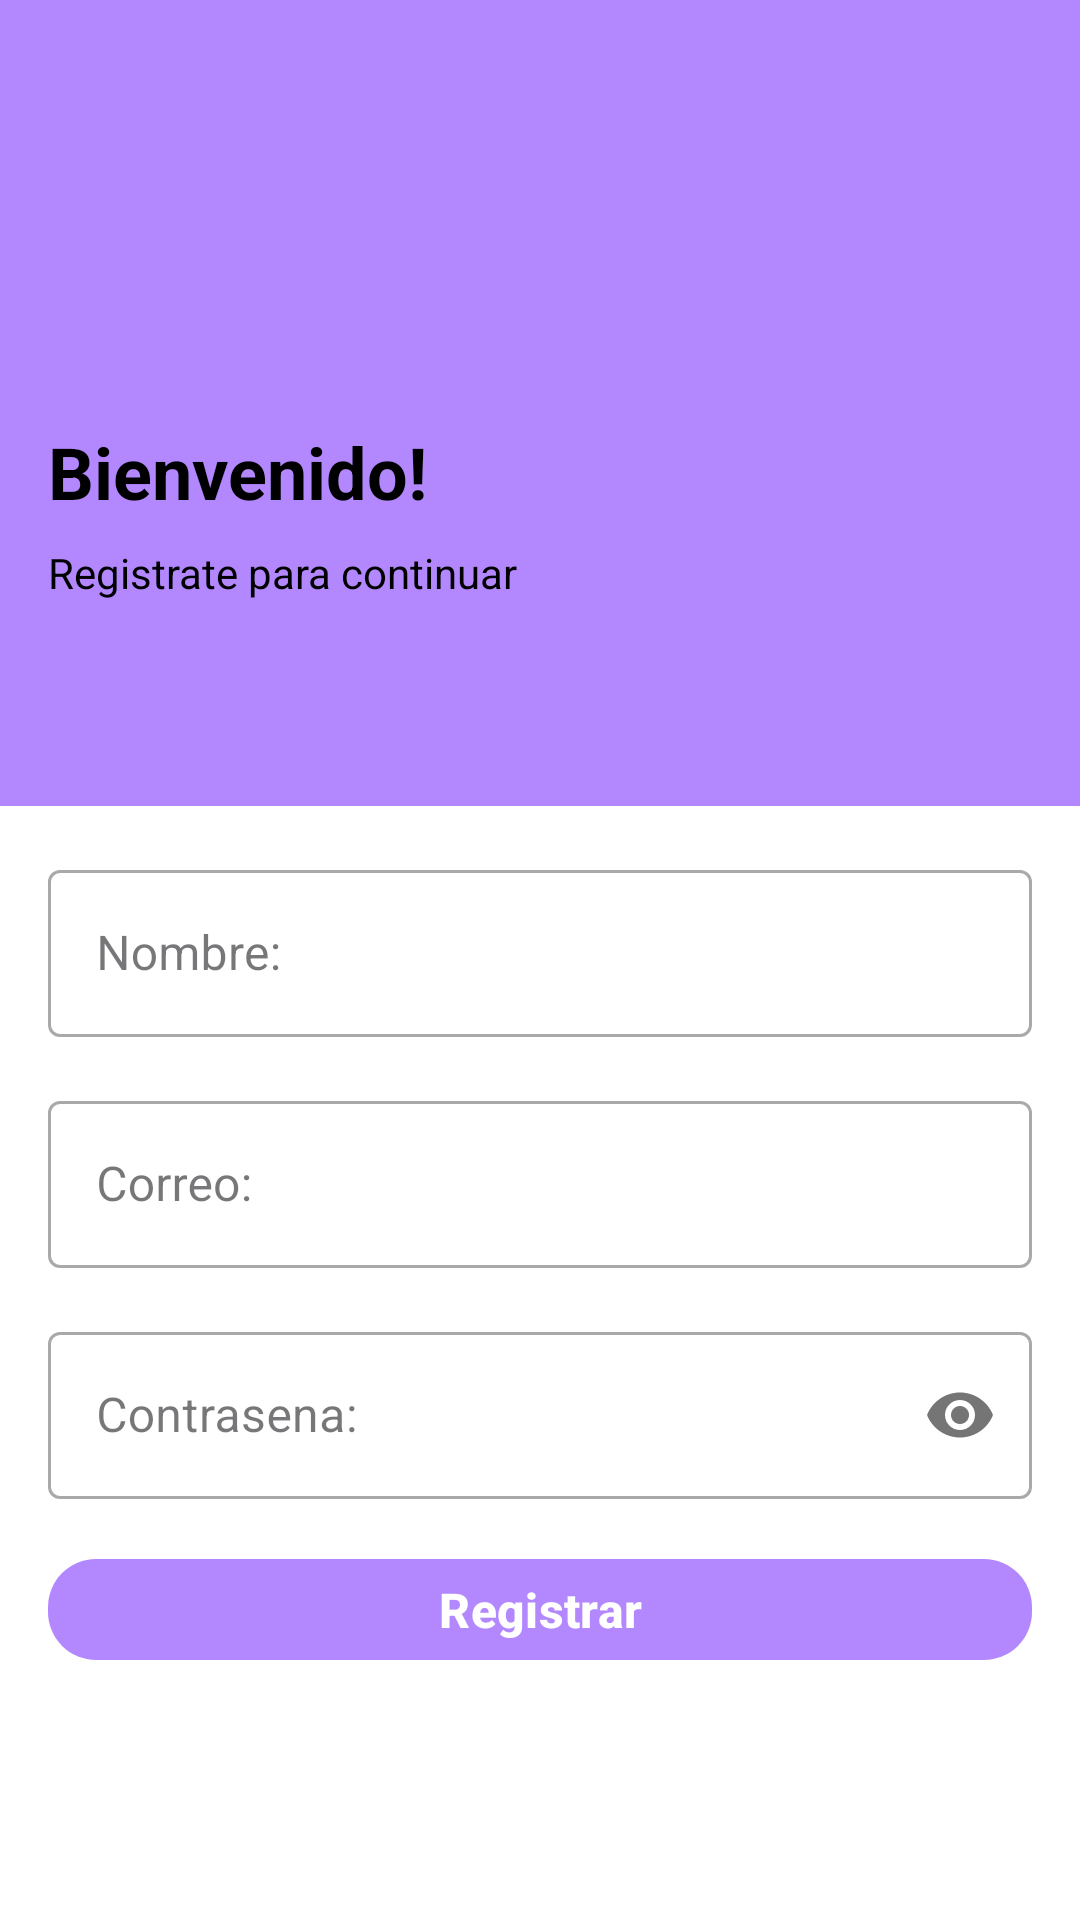

The Android layout XML behind this screen, and the referenced resources:
<!-- AndroidManifest.xml: application theme Theme.INFOCDMX -->
<!-- res/layout/fragment_register.xml -->
<?xml version="1.0" encoding="utf-8"?>
<androidx.constraintlayout.widget.ConstraintLayout
    xmlns:android="http://schemas.android.com/apk/res/android"
    xmlns:app="http://schemas.android.com/apk/res-auto"
    xmlns:tools="http://schemas.android.com/tools"
    android:id="@+id/main"
    android:layout_width="match_parent"
    android:layout_height="match_parent"
    android:background="#FFFFFF"
    tools:context=".RegisterFragment">


    <ImageView
        android:id="@+id/btnBack"
        android:layout_width="24dp"
        android:layout_height="24dp"
        android:layout_marginStart="16dp"
        android:layout_marginTop="16dp"
        android:contentDescription="Regresar"
        android:clickable="true"
        android:focusable="true"
        app:srcCompat="@drawable/ic_arrow_back"
        app:layout_constraintStart_toStartOf="parent"
        app:layout_constraintTop_toTopOf="parent" />
    <View
        android:id="@+id/headerBackground"
        android:layout_width="0dp"
        android:layout_height="0dp"
        android:layout_marginBottom="16dp"
        android:background="#B388FF"
        app:layout_constraintBottom_toTopOf="@+id/tilNombre"
        app:layout_constraintEnd_toEndOf="parent"
        app:layout_constraintStart_toStartOf="parent"
        app:layout_constraintTop_toTopOf="parent" />


    <ImageView
        android:id="@+id/imageViewBack"
        android:layout_width="24dp"
        android:layout_height="24dp"
        android:layout_marginStart="16dp"
        android:layout_marginTop="16dp"
        android:contentDescription="Regresar"
        android:clickable="true"
        android:focusable="true"
        app:srcCompat="@drawable/ic_arrow_back"
        app:layout_constraintStart_toStartOf="parent"
        app:layout_constraintTop_toTopOf="parent" />


    <ImageView
        android:id="@+id/imageViewLogo"
        android:layout_width="32dp"
        android:layout_height="32dp"
        android:layout_marginStart="16dp"
        android:layout_marginTop="16dp"
        android:layout_marginBottom="16dp"
        android:contentDescription="Logo"
        app:layout_constraintBottom_toTopOf="@+id/textViewTitle"
        app:layout_constraintStart_toStartOf="parent"
        app:layout_constraintTop_toBottomOf="@+id/imageViewBack"
        app:layout_constraintVertical_bias="0.35"
        app:layout_constraintVertical_chainStyle="packed"
        app:srcCompat="@drawable/graduation" />


    <TextView
        android:id="@+id/textViewTitle"
        android:layout_width="0dp"
        android:layout_height="wrap_content"
        android:layout_marginStart="16dp"
        android:layout_marginBottom="8dp"
        android:text="Bienvenido!"
        android:textColor="#000000"
        android:textSize="24sp"
        android:textStyle="bold"
        app:layout_constraintBottom_toTopOf="@+id/textViewSubtitle"
        app:layout_constraintEnd_toEndOf="parent"
        app:layout_constraintStart_toStartOf="parent"
        app:layout_constraintTop_toBottomOf="@+id/imageViewLogo" />


    <TextView
        android:id="@+id/textViewSubtitle"
        android:layout_width="0dp"
        android:layout_height="wrap_content"
        android:layout_marginStart="16dp"
        android:text="Registrate para continuar"
        android:textColor="#000000"
        android:textSize="14sp"
        app:layout_constraintBottom_toTopOf="@+id/guidelineHeader"
        app:layout_constraintEnd_toEndOf="parent"
        app:layout_constraintStart_toStartOf="parent"
        app:layout_constraintTop_toBottomOf="@+id/textViewTitle" />


    <androidx.constraintlayout.widget.Guideline
        android:id="@+id/guidelineHeader"
        android:layout_width="wrap_content"
        android:layout_height="wrap_content"
        android:orientation="horizontal"
        app:layout_constraintGuide_percent="0.42" />


    <com.google.android.material.textfield.TextInputLayout
        android:id="@+id/tilNombre"
        style="@style/Widget.MaterialComponents.TextInputLayout.OutlinedBox"
        android:layout_width="0dp"
        android:layout_height="wrap_content"
        android:layout_marginStart="16dp"
        android:layout_marginTop="16dp"
        android:layout_marginEnd="16dp"
        android:hint="Nombre:"
        app:layout_constraintEnd_toEndOf="parent"
        app:layout_constraintStart_toStartOf="parent"
        app:layout_constraintTop_toTopOf="@+id/guidelineHeader">

        <com.google.android.material.textfield.TextInputEditText
            android:id="@+id/editTextNombre"
            android:layout_width="match_parent"
            android:layout_height="wrap_content"
            android:inputType="textPersonName"
            android:maxLines="1"
            android:imeOptions="actionNext" />
    </com.google.android.material.textfield.TextInputLayout>


    <com.google.android.material.textfield.TextInputLayout
        android:id="@+id/tilEmail"
        style="@style/Widget.MaterialComponents.TextInputLayout.OutlinedBox"
        android:layout_width="0dp"
        android:layout_height="wrap_content"
        android:layout_marginStart="16dp"
        android:layout_marginTop="16dp"
        android:layout_marginEnd="16dp"
        android:hint="Correo:"
        app:layout_constraintEnd_toEndOf="parent"
        app:layout_constraintStart_toStartOf="parent"
        app:layout_constraintTop_toBottomOf="@+id/tilNombre">

        <com.google.android.material.textfield.TextInputEditText
            android:id="@+id/editTextEmail"
            android:layout_width="match_parent"
            android:layout_height="wrap_content"
            android:inputType="textEmailAddress"
            android:maxLines="1"
            android:imeOptions="actionNext" />
    </com.google.android.material.textfield.TextInputLayout>


    <com.google.android.material.textfield.TextInputLayout
        android:id="@+id/tilPassword"
        style="@style/Widget.MaterialComponents.TextInputLayout.OutlinedBox"
        android:layout_width="0dp"
        android:layout_height="wrap_content"
        android:layout_marginStart="16dp"
        android:layout_marginTop="16dp"
        android:layout_marginEnd="16dp"
        android:hint="Contrasena:"
        app:passwordToggleEnabled="true"
        app:layout_constraintEnd_toEndOf="parent"
        app:layout_constraintStart_toStartOf="parent"
        app:layout_constraintTop_toBottomOf="@+id/tilEmail">

        <com.google.android.material.textfield.TextInputEditText
            android:id="@+id/editTextPassword"
            android:layout_width="match_parent"
            android:layout_height="wrap_content"
            android:inputType="textPassword"
            android:maxLines="1"
            android:imeOptions="actionDone" />
    </com.google.android.material.textfield.TextInputLayout>

    <com.google.android.material.button.MaterialButton
        android:id="@+id/buttonRegister"
        android:layout_width="0dp"
        android:layout_height="wrap_content"
        android:layout_marginStart="16dp"
        android:layout_marginTop="16dp"
        android:layout_marginEnd="16dp"
        android:minHeight="32dp"
        android:text="Registrar"
        android:textSize="16sp"
        android:textStyle="bold"
        app:backgroundTint="#B388FF"
        app:cornerRadius="16dp"
        app:layout_constraintEnd_toEndOf="parent"
        app:layout_constraintStart_toStartOf="parent"
        app:layout_constraintTop_toBottomOf="@+id/tilPassword" />

</androidx.constraintlayout.widget.ConstraintLayout>
<!-- resources referenced by this layout -->
<resources>
  <style name="Theme.INFOCDMX" parent="Base.Theme.INFOCDMX" />
  <style name="Base.Theme.INFOCDMX" parent="Theme.Material3.DayNight.NoActionBar">
          
          
      </style>
</resources>
